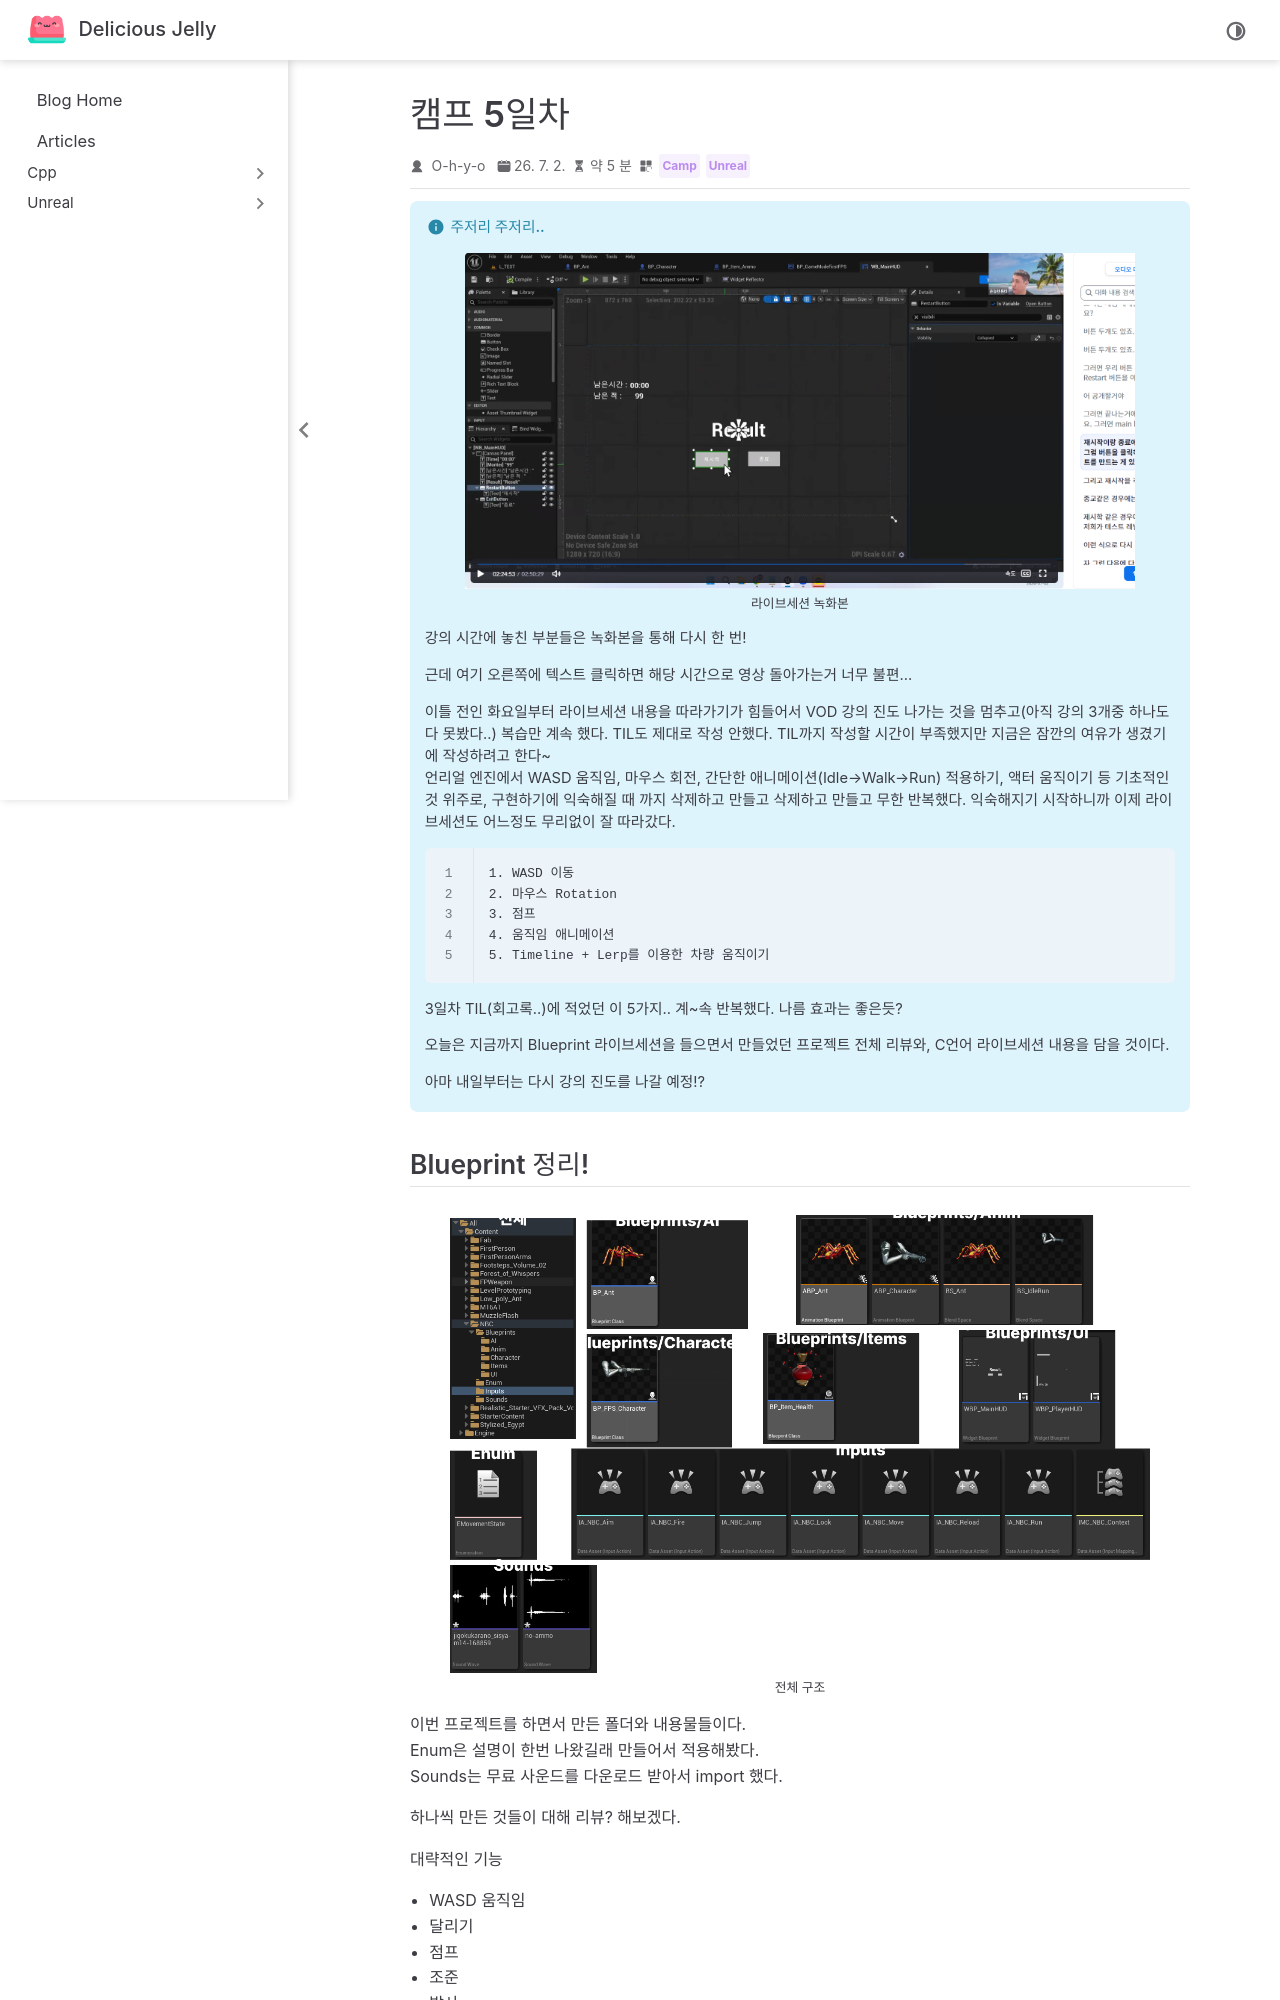

repository: O-h-y-o/O-h-y-o.github.io · page: posts/camp/week_01/camp-05.html · generator: jekyll

---
date: 2026-07-02
category:
  - Camp
  - Unreal
order: 8
---

# 캠프 5일차

::: info 주저리 주저리..

![라이브세션 녹화본](../images/week_01/05/d05-01.png)

강의 시간에 놓친 부분들은 녹화본을 통해 다시 한 번!

근데 여기 오른쪽에 텍스트 클릭하면 해당 시간으로 영상 돌아가는거 너무 불편...

이틀 전인 화요일부터 라이브세션 내용을 따라가기가 힘들어서 VOD 강의 진도 나가는 것을 멈추고(아직 강의 3개중 하나도 다 못봤다..) 복습만 계속 했다. TIL도 제대로 작성 안했다. TIL까지 작성할 시간이 부족했지만 지금은 잠깐의 여유가 생겼기에 작성하려고 한다~
언리얼 엔진에서 WASD 움직임, 마우스 회전, 간단한 애니메이션(Idle→Walk→Run) 적용하기, 액터 움직이기 등 기초적인 것 위주로, 구현하기에 익숙해질 때 까지 삭제하고 만들고 삭제하고 만들고 무한 반복했다. 익숙해지기 시작하니까 이제 라이브세션도 어느정도 무리없이 잘 따라갔다.

```
1. WASD 이동
2. 마우스 Rotation
3. 점프
4. 움직임 애니메이션
5. Timeline + Lerp를 이용한 차량 움직이기

```

3일차 TIL(회고록..)에 적었던 이 5가지.. 계~속 반복했다. 나름 효과는 좋은듯?

오늘은 지금까지 Blueprint 라이브세션을 들으면서 만들었던 프로젝트 전체 리뷰와, C언어 라이브세션 내용을 담을 것이다.

아마 내일부터는 다시 강의 진도를 나갈 예정!?

:::

## Blueprint 정리!

![전체 구조](../images/week_01/05/d05-02.png)

이번 프로젝트를 하면서 만든 폴더와 내용물들이다.
Enum은 설명이 한번 나왔길래 만들어서 적용해봤다.
Sounds는 무료 사운드를 다운로드 받아서 import 했다.

하나씩 만든 것들이 대해 리뷰? 해보겠다.

대략적인 기능

- WASD 움직임
- 달리기
- 점프
- 조준
- 발사
- 발소리
- AI 적 (20초마다 랜덤 위치 스폰)
- HUD
- GameMode

등이 있다.
